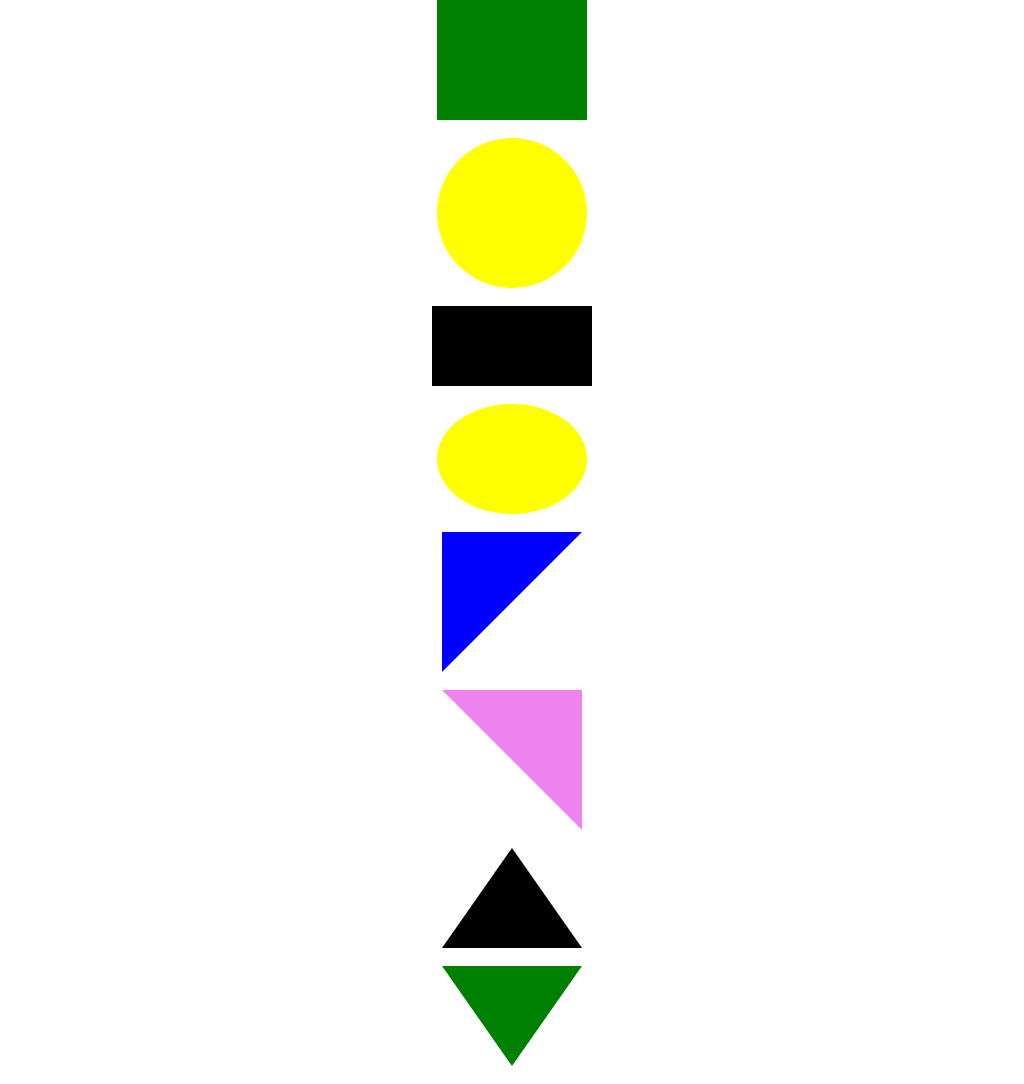

Write a web page that renders exactly this picture using CSS.

<!-- file: index.html -->
<!DOCTYPE html>
<html>

	<head>
		<title>CSS SHAPES</title>
		<link rel="stylesheet" type="text/css" href="css/style.css">
	</head>

<body>
	<center>
	<!---square Shape--->
	<div class="square"></div>
	<br>
	<!---circle Shape--->
	<div class="circle"></div>
	<br>
	<!---rectangle Shape--->
	<div class="rectangle"></div>
	<br>
	<!---oval Shape--->
	<div class="oval"></div>
	<br>
	<!---Triangle Top Left Shape--->
	<div class="toplefttriangle"></div>
	<br>
	<!---Triangle Top Right Shape--->
	<div class="toprighttriangle"></div>
	<br>
	<!---Triangle Up Shape--->
	<div class="uptriangle"></div>
	<br>
	<!---Triangle Down Shape--->
	<div class="downtriangle"></div>
	<br>
	
	
	</center>
	

	


/* file: style.css */
body{
	margin: 0;
	padding: 0;
	}
	.square
	{height: 120px;
	width: 150px;
	background-color: green;
	}
	.circle
	{height: 150px;
	width: 150px;
	background-color: yellow;
	border-radius: 50%;
	}
	.rectangle
	{height: 80px;
	width: 160px;
	background-color: black;
	}
	.oval
	{height: 110px;
	width: 150px;
	background-color: yellow;
	border-radius: 50%;
	}
	.toplefttriangle
	{height: 0;
	width: 0;
	border-top: 140px solid blue;
	border-right: 140px solid transparent;
	}
	.toprighttriangle
	{height: 0;
	width: 0;
	border-top: 140px solid violet;
	border-left: 140px solid transparent;
	}
	.uptriangle
	{height: 0;
	width: 0;
	border-left: 70px solid transparent;
	border-right: 70px solid transparent;
	border-bottom: 100px solid black;
	}
	.downtriangle
	{height: 0;
	width: 0;
	border-left: 70px solid transparent;
	border-right: 70px solid transparent;
	border-top: 100px solid green;
	}
